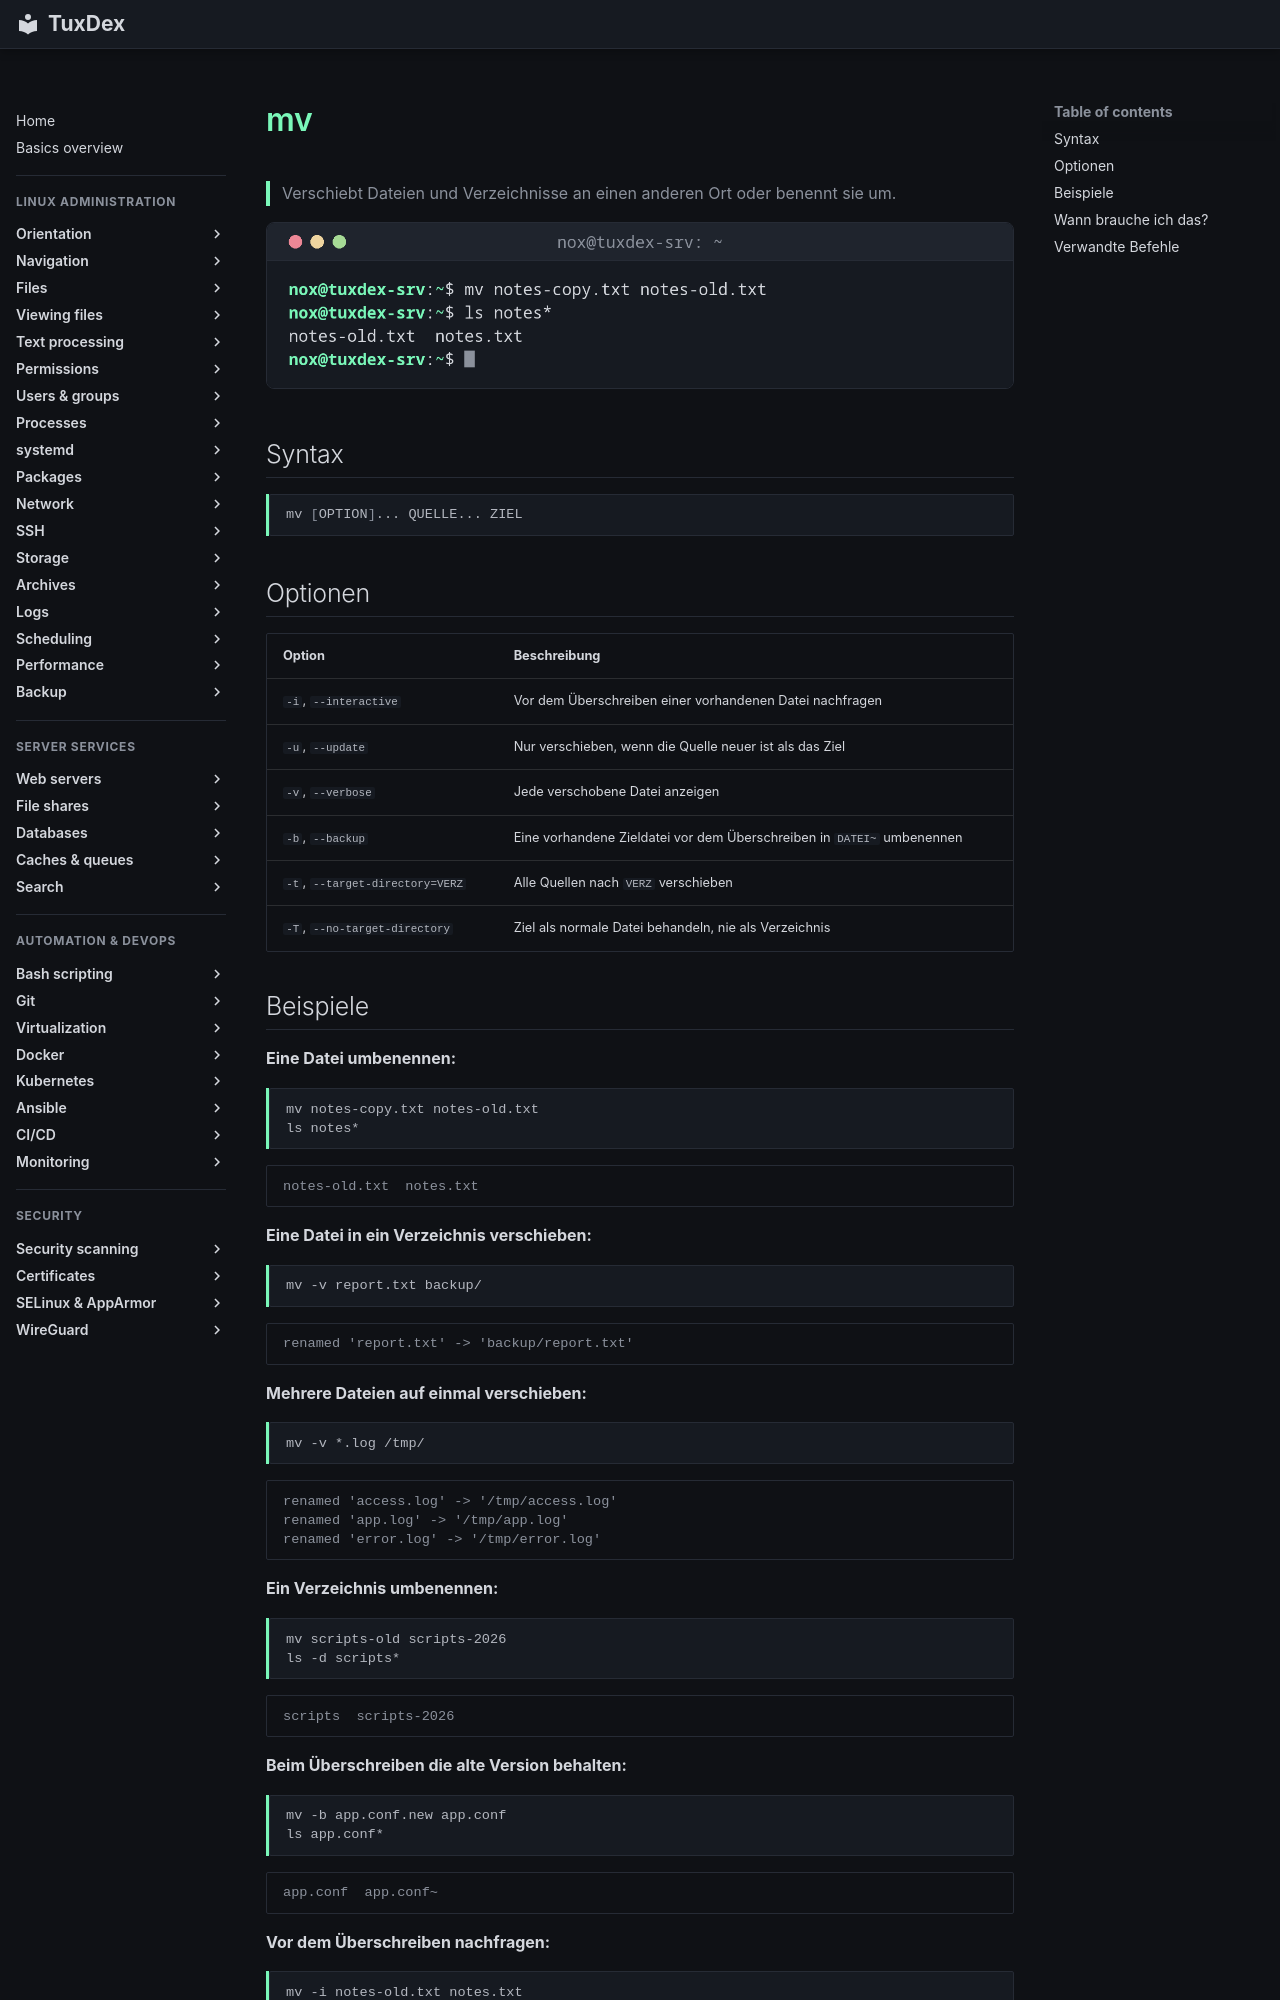

repository: Noxisan/tuxcodex · page: 03-files/mv.de/index.html · generator: mkdocs

# mv

> Verschiebt Dateien und Verzeichnisse an einen anderen Ort oder benennt sie um.

![mv output](../assets/screenshots/03-files/mv.png)

## Syntax

```bash
mv [OPTION]... QUELLE... ZIEL
```

## Optionen

| Option | Beschreibung |
|--------|--------------|
| `-i`, `--interactive` | Vor dem Überschreiben einer vorhandenen Datei nachfragen |
| `-u`, `--update` | Nur verschieben, wenn die Quelle neuer ist als das Ziel |
| `-v`, `--verbose` | Jede verschobene Datei anzeigen |
| `-b`, `--backup` | Eine vorhandene Zieldatei vor dem Überschreiben in `DATEI~` umbenennen |
| `-t`, `--target-directory=VERZ` | Alle Quellen nach `VERZ` verschieben |
| `-T`, `--no-target-directory` | Ziel als normale Datei behandeln, nie als Verzeichnis |

## Beispiele

**Eine Datei umbenennen:**

```bash
mv notes-copy.txt notes-old.txt
ls notes*
```

```text
notes-old.txt  notes.txt
```

**Eine Datei in ein Verzeichnis verschieben:**

```bash
mv -v report.txt backup/
```

```text
renamed 'report.txt' -> 'backup/report.txt'
```

**Mehrere Dateien auf einmal verschieben:**

```bash
mv -v *.log /tmp/
```

```text
renamed 'access.log' -> '/tmp/access.log'
renamed 'app.log' -> '/tmp/app.log'
renamed 'error.log' -> '/tmp/error.log'
```

**Ein Verzeichnis umbenennen:**

```bash
mv scripts-old scripts-2026
ls -d scripts*
```

```text
scripts  scripts-2026
```

**Beim Überschreiben die alte Version behalten:**

```bash
mv -b app.conf.new app.conf
ls app.conf*
```

```text
app.conf  app.conf~
```

**Vor dem Überschreiben nachfragen:**

```bash
mv -i notes-old.txt notes.txt
```

```text
mv: overwrite 'notes.txt'?
```
